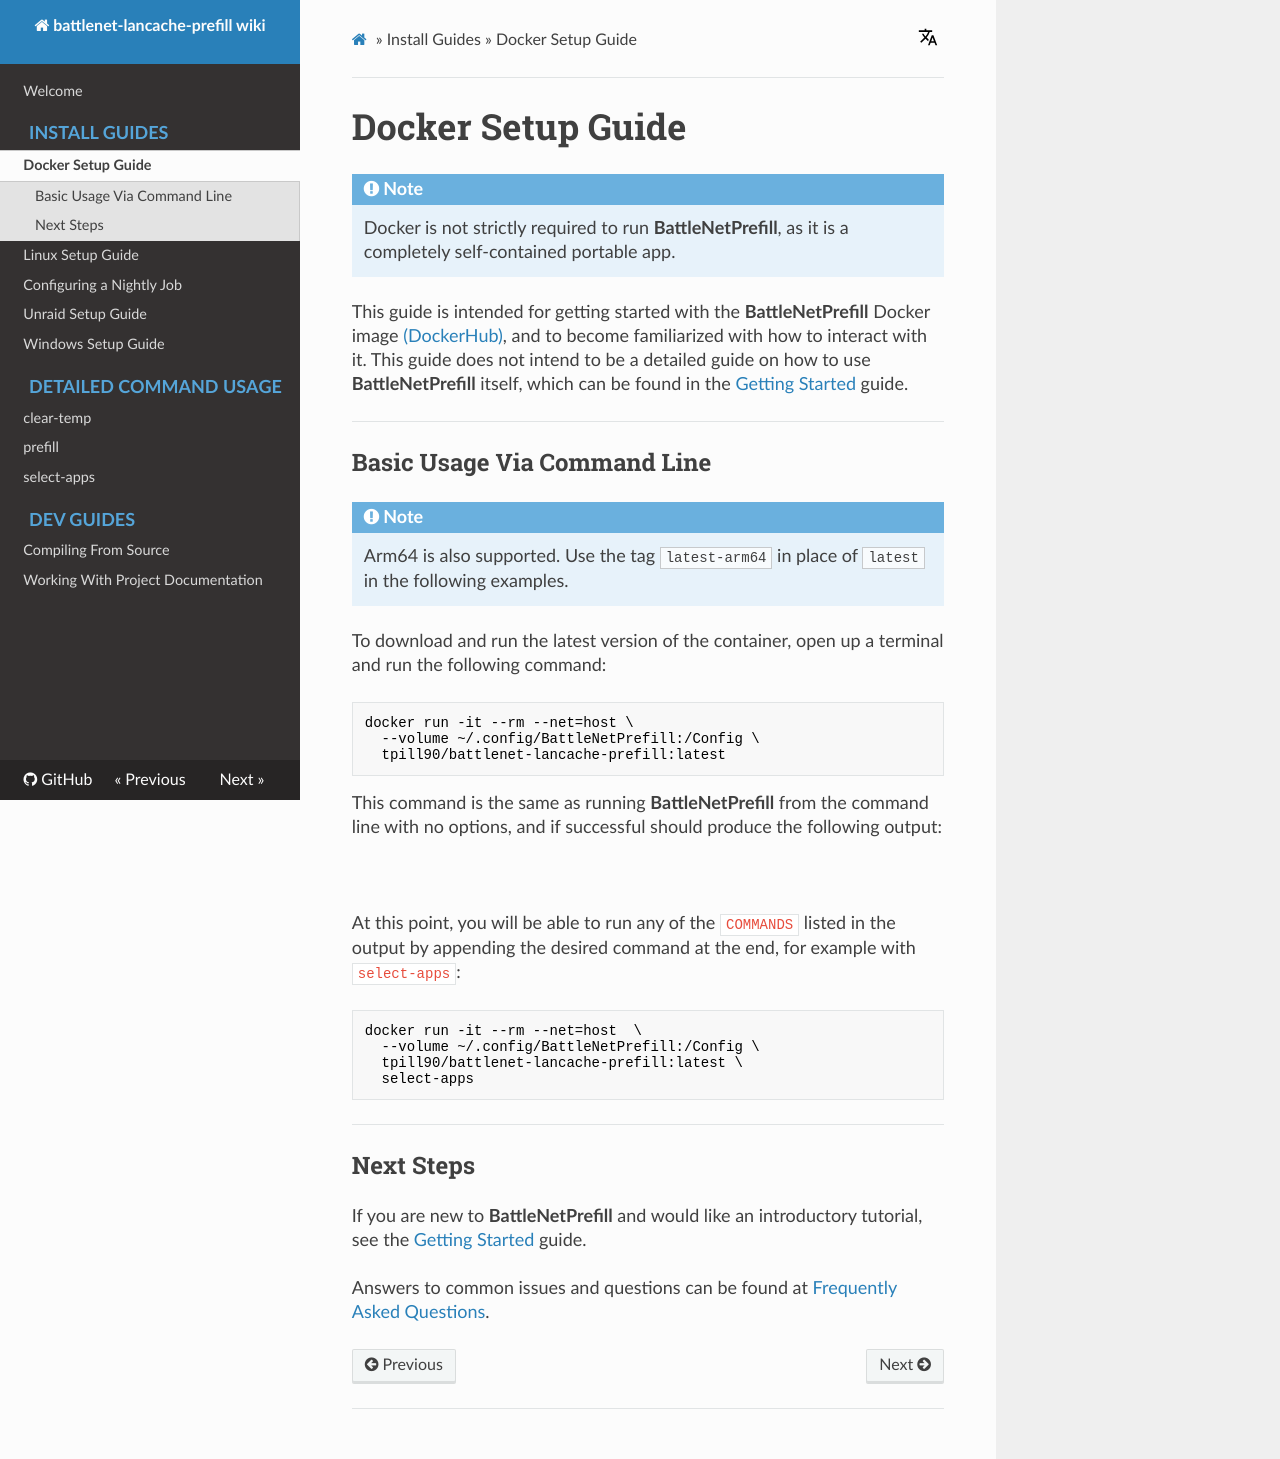

repository: tpill90/battlenet-lancache-prefill · page: install-guides/Docker-Setup-Guide/index.html · generator: mkdocs

# Docker Setup Guide

!!! Note
    Docker is not strictly required to run **{{prefill_name}}**,  as it is a completely self-contained portable app.

This guide is intended for getting started with the **{{prefill_name}}** Docker image [(DockerHub)](https://hub.docker.com/r/tpill90/{{repo_name}}/tags), and to become familiarized with how to interact with it.  This guide does not intend to be a detailed guide on how to use **{{prefill_name}}** itself, which can be found in the [Getting Started](https://github.com/tpill90/{{repo_name}}#getting-started) guide.

---

## Basic Usage Via Command Line

!!! Note
    Arm64 is also supported.  Use the tag `latest-arm64` in place of `latest` in the following examples.

To download and run the latest version of the container, open up a terminal and run the following command:

```bash
docker run -it --rm --net=host \
  --volume ~/.config/{{prefill_name}}:/Config \
  tpill90/{{repo_name}}:latest
```

This command is the same as running **{{prefill_name}}** from the command line with no options, and if successful should produce the following output:

<div data-cli-player="../casts/docker-pull.cast"></div>
<br>

At this point, you will be able to run any of the `COMMANDS` listed in the output by appending the desired command at the end, for example with `select-apps`:

```Bash
docker run -it --rm --net=host  \
  --volume ~/.config/{{prefill_name}}:/Config \
  tpill90/{{repo_name}}:latest \
  select-apps
```

---

## Next Steps

If you are new to **{{prefill_name}}** and would like an introductory tutorial, see the [Getting Started](https://github.com/tpill90/{{repo_name}}#getting-started) guide.

Answers to common issues and questions can be found at [Frequently Asked Questions](https://github.com/tpill90/{{repo_name}}#frequently-asked-questions).
